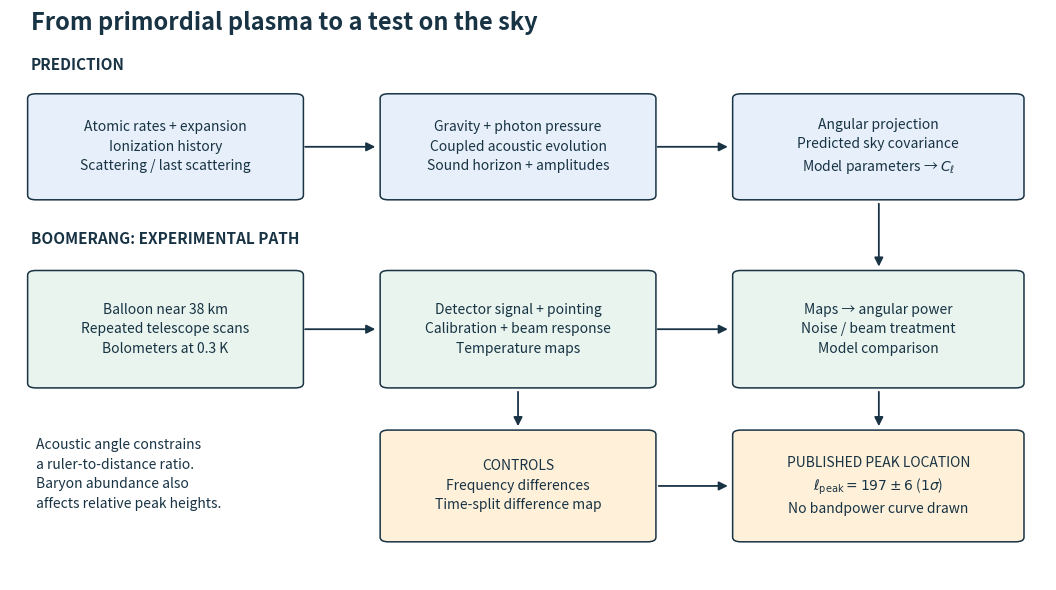

Here is the Python script that generated this plot: (Note: this script raises an exception after producing the figure.)
"""Prediction/readout diagram; historical facts: astro-ph/0004404, pp. 2–9.

Run from _media. Tested with Python 3.14, matplotlib 3.10.7.
No simulated or digitized experimental spectrum is drawn.
"""

from pathlib import Path

import matplotlib.pyplot as plt
from matplotlib.patches import FancyArrowPatch, FancyBboxPatch


def main():
    fig, ax = plt.subplots(figsize=(10.8, 6.0), dpi=120, facecolor="white")
    ax.set(xlim=(0, 1), ylim=(0, 1))
    ax.axis("off")
    blue, green, ink = "#e7f0fa", "#e8f4ed", "#183344"

    def box(x, y, w, h, text, color, size=10):
        ax.add_patch(FancyBboxPatch((x, y), w, h, boxstyle="round,pad=0.008",
                                   facecolor=color, edgecolor=ink, linewidth=1.1))
        ax.text(x+w/2, y+h/2, text, ha="center", va="center", fontsize=size,
                color=ink, linespacing=1.5)

    def arrow(a, b):
        ax.add_patch(FancyArrowPatch(a, b, arrowstyle="-|>", mutation_scale=13,
                                    linewidth=1.3, color=ink))

    ax.text(0.02, .965, "From primordial plasma to a test on the sky", fontsize=17,
            weight="bold", color=ink)
    ax.text(.02, .895, "PREDICTION", fontsize=11, weight="bold", color=ink)
    box(.025, .675, .25, .17, "Atomic rates + expansion\nIonization history\nScattering / last scattering", blue)
    box(.365, .675, .25, .17, "Gravity + photon pressure\nCoupled acoustic evolution\nSound horizon + amplitudes", blue)
    box(.705, .675, .265, .17, "Angular projection\nPredicted sky covariance\n"+r"Model parameters → $C_\ell$", blue)
    arrow((.282, .76), (.355, .76))
    arrow((.622, .76), (.695, .76))
    ax.text(.02, .59, "BOOMERANG: EXPERIMENTAL PATH", fontsize=11,
            weight="bold", color=ink)
    box(.025, .345, .25, .19, "Balloon near 38 km\nRepeated telescope scans\nBolometers at 0.3 K", green)
    box(.365, .345, .25, .19, "Detector signal + pointing\nCalibration + beam response\nTemperature maps", green)
    box(.705, .345, .265, .19, "Maps → angular power\nNoise / beam treatment\nModel comparison", green)
    arrow((.282, .44), (.355, .44))
    arrow((.622, .44), (.695, .44))
    arrow((.838, .665), (.838, .545))
    box(.365, .075, .25, .18, "CONTROLS\nFrequency differences\nTime-split difference map", "#fff1d9")
    arrow((.49, .335), (.49, .265))
    arrow((.623, .165), (.695, .165))
    arrow((.838, .335), (.838, .265))
    box(.705, .075, .265, .18, "PUBLISHED PEAK LOCATION\n"+r"$\ell_{\rm peak}=197\pm6$ ($1\sigma$)"+"\nNo bandpower curve drawn", "#fff1d9", 10)
    ax.text(.025, .185, "Acoustic angle constrains\na ruler-to-distance ratio.\nBaryon abundance also\naffects relative peak heights.",
            fontsize=10, color=ink, va="center", linespacing=1.5)
    fig.subplots_adjust(left=.025, right=.985, top=.98, bottom=.03)
    fig.savefig(Path(__file__).with_suffix(".png").name, facecolor="white")
    plt.close(fig)


if __name__ == "__main__":
    main()
